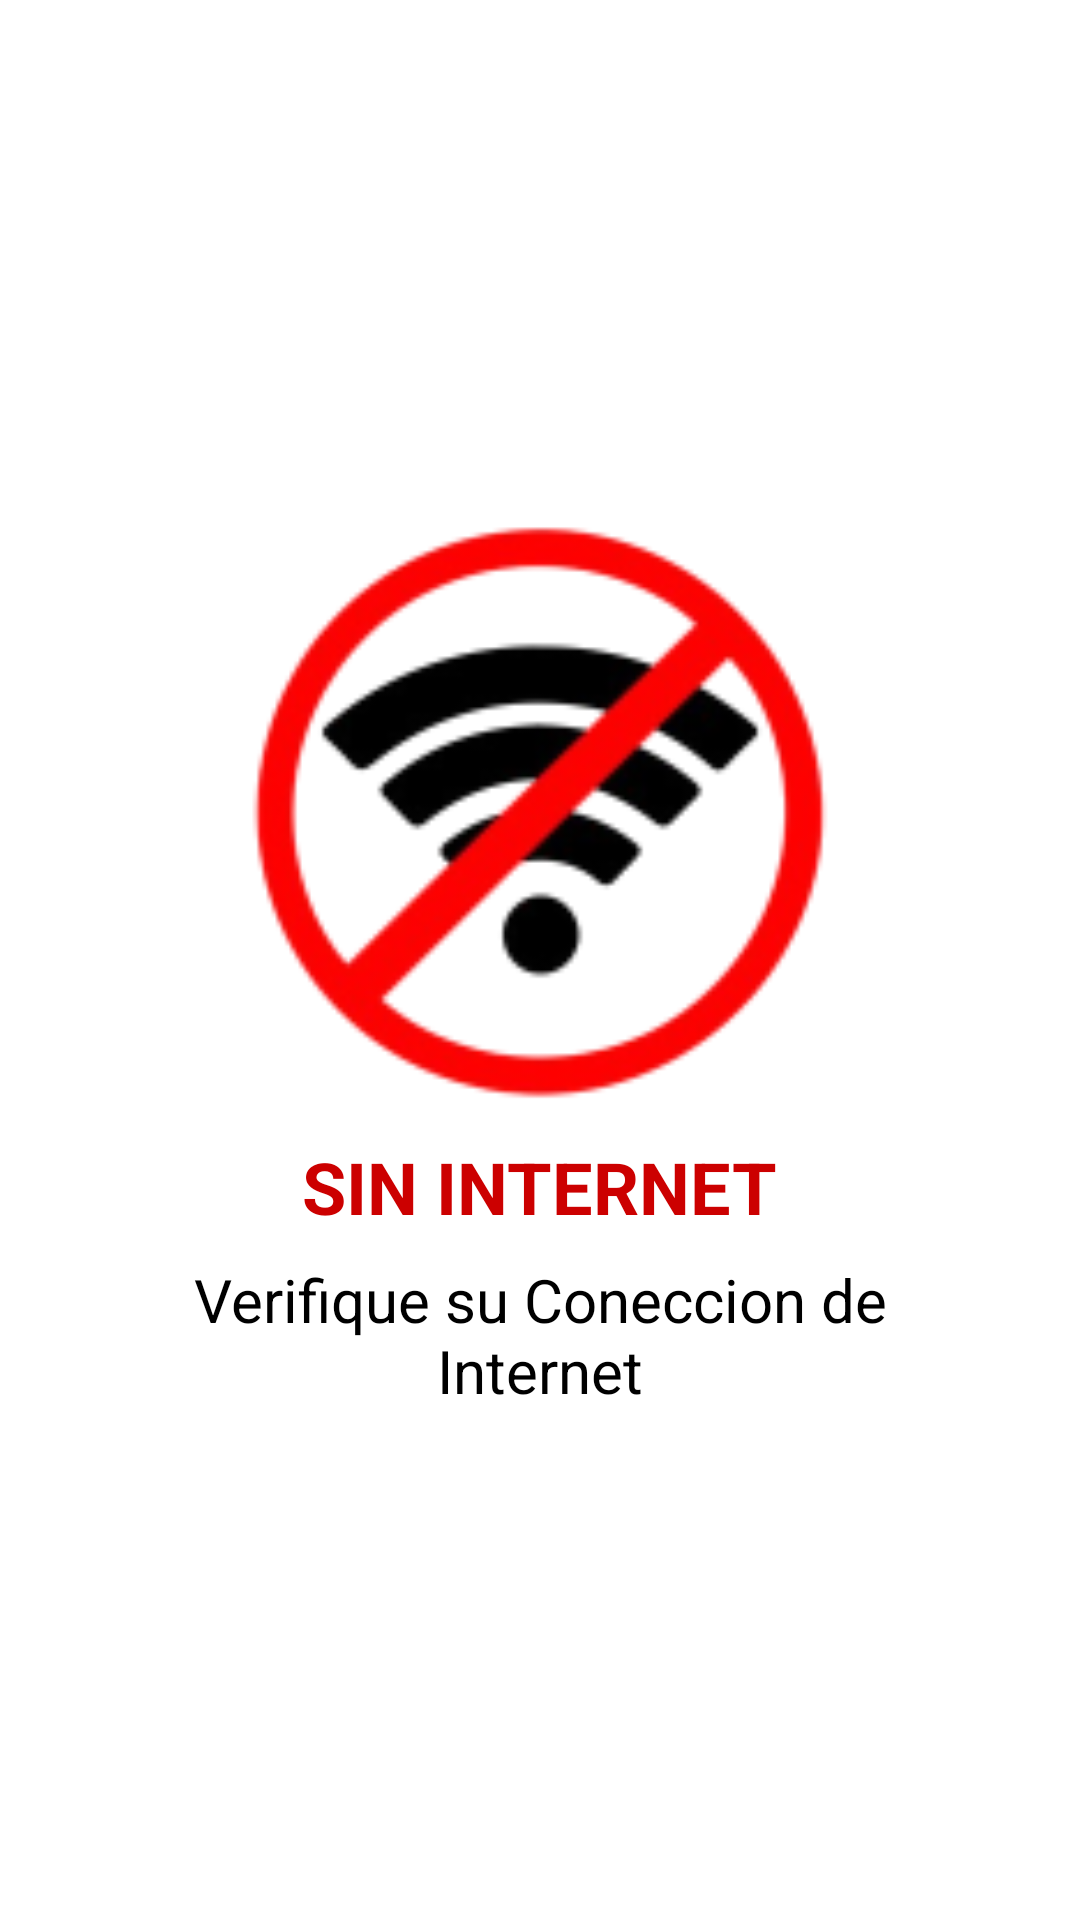

Android layout source for this screen:
<!-- AndroidManifest.xml: application theme Theme.AppCompat.NoActionBar -->
<!-- res/layout/activity_main.xml -->
<?xml version="1.0" encoding="utf-8"?>
<RelativeLayout xmlns:android="http://schemas.android.com/apk/res/android"
    xmlns:app="http://schemas.android.com/apk/res-auto"
    xmlns:tools="http://schemas.android.com/tools"
    android:layout_width="match_parent"
    android:layout_height="match_parent"
    tools:context=".MainActivity"
    android:animateLayoutChanges="true">

    <include
        android:id="@+id/asConfigured"
        layout="@layout/config_ip"
        android:layout_width="match_parent"
        android:layout_height="match_parent" />


    <WebView
        android:id="@+id/wb_view"
        android:layout_width="match_parent"
        android:layout_height="match_parent"
        tools:layout_editor_absoluteX="16dp"
        tools:layout_editor_absoluteY="69dp">


        <com.google.android.material.floatingactionbutton.FloatingActionButton
            android:id="@+id/Print"
            android:layout_width="wrap_content"
            android:layout_height="wrap_content"
            android:layout_alignParentRight="true"
            android:layout_alignParentBottom="true"
            android:layout_gravity="bottom|right|fill"
            android:layout_margin="20dp"
            android:layout_x="500dp"
            android:layout_y="800dp"
            android:background="#00BCD4"
            android:clickable="true"
            android:onClick="btPrint"
            app:srcCompat="@drawable/impresora" />


        <androidx.recyclerview.widget.RecyclerView
            android:id="@+id/recycler_view"
            android:layout_width="match_parent"
            android:layout_height="match_parent" />
    </WebView>

    <include
        android:id="@+id/layoutDisconnect"
        layout="@layout/not_wifi"
        android:layout_width="match_parent"
        android:layout_height="match_parent" />

</RelativeLayout>
<!-- res/layout/config_ip.xml (included above) -->
<?xml version="1.0" encoding="utf-8"?>
<androidx.constraintlayout.widget.ConstraintLayout xmlns:android="http://schemas.android.com/apk/res/android"
    xmlns:tools="http://schemas.android.com/tools"
    android:layout_width="match_parent"
    android:layout_height="match_parent"
    xmlns:app="http://schemas.android.com/apk/res-auto">

    <LinearLayout
        android:layout_width="match_parent"
        android:layout_height="match_parent"
        android:gravity="center"
        android:background="@color/gray"
        android:orientation="vertical">


        <TextView
            android:id="@+id/textView"
            android:layout_width="wrap_content"
            android:layout_height="wrap_content"
            android:layout_marginTop="10dp"
            android:layout_marginBottom="15dp"
            android:text="Configuracion"
            android:textAllCaps="false"
            android:textColor="@android:color/black"
            android:textSize="28sp"
            android:textStyle="bold" />

        <TextView
            android:id="@+id/textView2"
            android:layout_width="wrap_content"
            android:layout_height="wrap_content"
            android:layout_marginBottom="15dp"
            android:text="Ip Del Server"
            android:textAllCaps="true"
            android:textColor="@android:color/black"
            android:textSize="22sp"
            android:textStyle="bold" />


        <FrameLayout
            android:id="@+id/Server"
            android:layout_width="308dp"
            android:layout_height="48dp"
            android:layout_marginBottom="15dp"
            android:gravity="center"
            android:orientation="horizontal">

            <EditText
                android:id="@+id/Ip"
                android:layout_width="245dp"
                android:layout_height="45dp"

                android:layout_gravity="left"
                android:background="#FFFFFF"
                android:digits="0123456789."
                android:inputType="number|numberDecimal"
                android:maxLength="15"
                android:text=""
                android:textAlignment="center"
                android:textColor="#000000"
                android:textSize="20sp"
                android:textStyle="bold"
                tools:ignore="RtlCompat" />

            <Spinner
                android:id="@+id/Port"
                style="@android:style/Widget.Spinner.DropDown"
                android:layout_width="55dp"
                android:layout_height="45dp"
                android:layout_gravity="right|center_horizontal"
                android:background="@color/white"
                android:dropDownWidth="match_parent"
                android:dropDownHeight="match_parent"
                android:padding="0dp"
                android:spinnerMode="dropdown"
                android:textAlignment="center"
                android:textColor="#000000"
                android:textSize="18dp"
                android:visibility="visible" />
        </FrameLayout>

        <Button
            android:id="@+id/button"
            style="@style/Widget.AppCompat.Button"
            android:layout_width="147dp"
            android:layout_height="wrap_content"
            android:background="#03A9F4"
            android:onClick="validIp"
            android:text="Aceptar"
            android:textColor="#FFFFFF"
            android:textSize="22sp"
            app:backgroundTint="#03A9F4" />

    </LinearLayout>

</androidx.constraintlayout.widget.ConstraintLayout>
<!-- res/layout/not_wifi.xml (included above) -->
<?xml version="1.0" encoding="utf-8"?>
<androidx.constraintlayout.widget.ConstraintLayout
    xmlns:android="http://schemas.android.com/apk/res/android" android:layout_width="match_parent"
    android:layout_height="match_parent">

    <LinearLayout
        android:layout_height="match_parent"
        android:layout_width="match_parent"
        android:gravity="center"
        android:background="@color/white"
        android:orientation="vertical">

        <ImageView
            android:layout_width="200dp"
            android:layout_height="200dp"
            android:contentDescription="@string/app_name"
            android:background="@color/white"
            android:src="@drawable/not_wifi"/>


        <TextView
            android:layout_width="wrap_content"
            android:layout_height="wrap_content"
            android:layout_marginTop="10dp"
            android:text="@string/disconnected"
            android:textAllCaps="true"
            android:textColor="@android:color/holo_red_dark"
            android:textSize="24sp"
            android:textStyle="bold" />

        <TextView
            android:layout_width="match_parent"
            android:layout_height="wrap_content"
            android:layout_marginStart="40dp"
            android:layout_marginTop="8dp"
            android:layout_marginEnd="40dp"
            android:textColor="@color/black"
            android:textFontWeight="@integer/material_motion_duration_medium_2"
            android:gravity="center"
            android:text="@string/about_disconnected"
            android:textSize="20sp"
            />

    </LinearLayout>

</androidx.constraintlayout.widget.ConstraintLayout>
<!-- resources referenced by this layout -->
<resources>
  <!-- drawable not_wifi: png bitmap (drawable, 15231 bytes) -->
  <string name="about_disconnected">Verifique su Coneccion de Internet</string>
  <string name="app_name">Print Example</string>
  <string name="disconnected">Sin Internet</string>
  <!-- not gathered from this repository: default colours our renderer supplied (Android Studio template values) -->
  <color name="black">#FF000000</color>
  <color name="white">#FFFFFFFF</color>
</resources>
